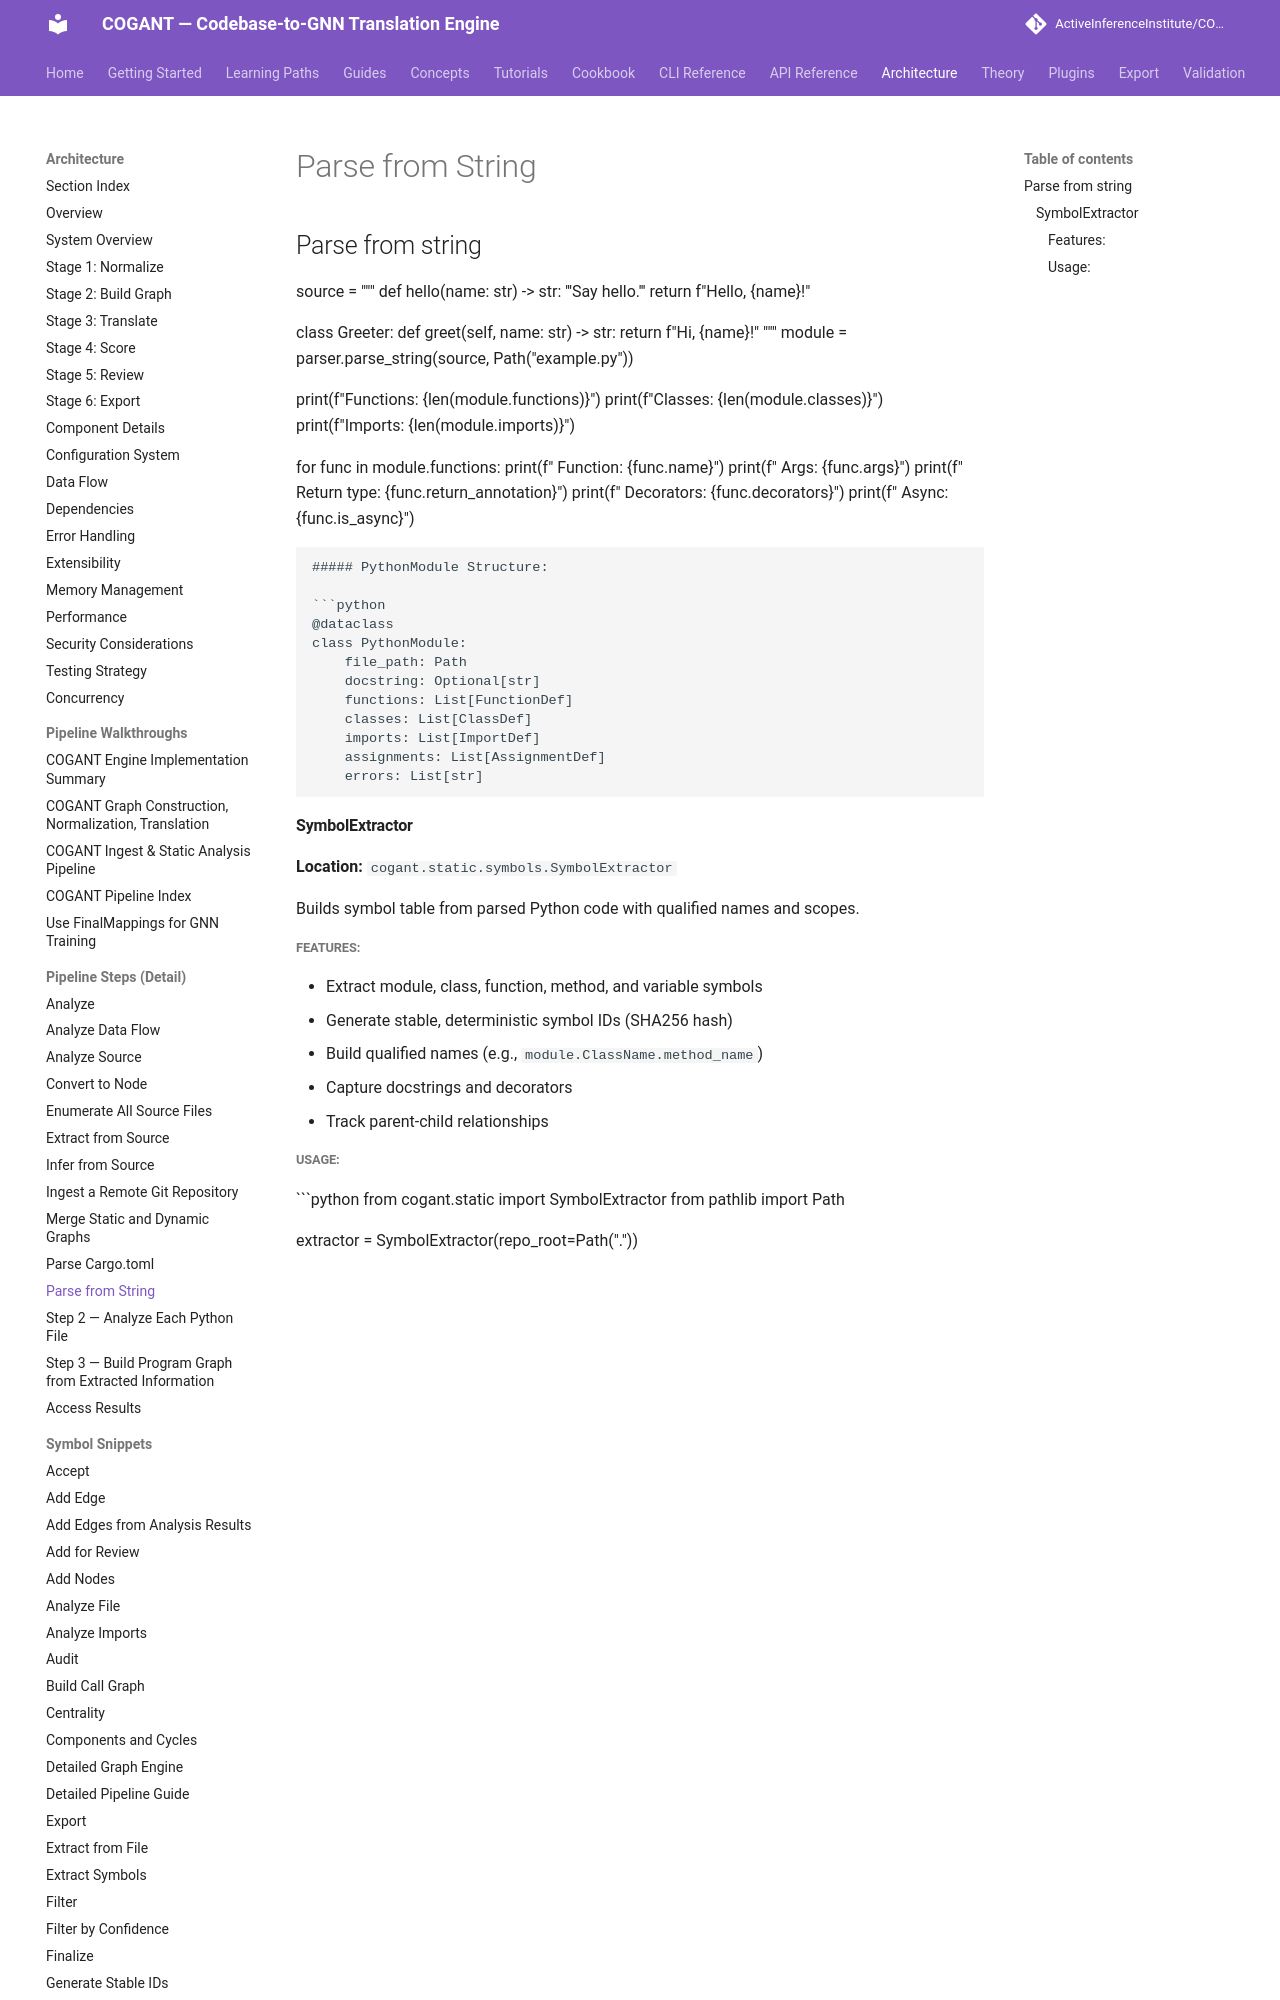

repository: ActiveInferenceInstitute/COGANT · page: architecture/parse_from_string/index.html · generator: mkdocs

## Parse from string
source = """
def hello(name: str) -> str:
    '''Say hello.'''
    return f"Hello, {name}!"

class Greeter:
    def greet(self, name: str) -> str:
        return f"Hi, {name}!"
"""
module = parser.parse_string(source, Path("example.py"))

print(f"Functions: {len(module.functions)}")
print(f"Classes: {len(module.classes)}")
print(f"Imports: {len(module.imports)}")

for func in module.functions:
    print(f"  Function: {func.name}")
    print(f"    Args: {func.args}")
    print(f"    Return type: {func.return_annotation}")
    print(f"    Decorators: {func.decorators}")
    print(f"    Async: {func.is_async}")
```

##### PythonModule Structure:

```python
@dataclass
class PythonModule:
    file_path: Path
    docstring: Optional[str]
    functions: List[FunctionDef]
    classes: List[ClassDef]
    imports: List[ImportDef]
    assignments: List[AssignmentDef]
    errors: List[str]
```

#### SymbolExtractor
